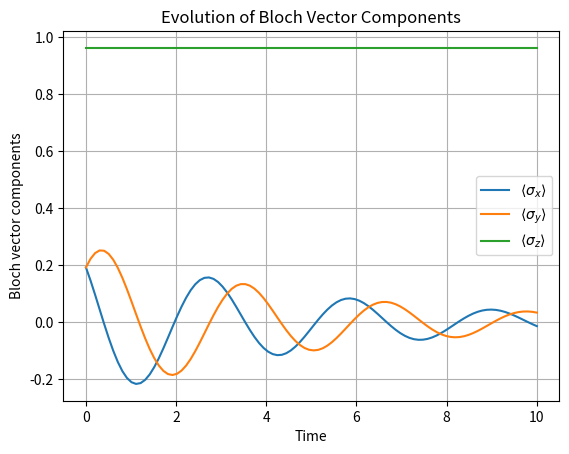

This figure's Python source: (Note: this script raises an exception after producing the figure.)
import numpy as np
import scipy.integrate as spi
import matplotlib.pyplot as plt


'''
Here, the idea will be to use an RK45 solver
to solve the master equation for a given initial
state, Hamiltonian and list of jump operators.

Recipe is as follows:

1. Start from a density matrix rho_0
2. Vectorize it to feed it into the RK45 solver
3. The f(t, y) function will do the following:
    - Reshape the vector into a matrix
    - Compute the derivative of the density matrix
    - Reshape the matrix into a vector
4. Solve the ODE using the RK45 solver
'''

pauli_x = np.array([[0, 1], [1, 0]])
pauli_y = np.array([[0, -1j], [1j, 0]])
pauli_z = np.array([[1, 0], [0, -1]])

def ket_to_density(ket):
    '''
    Takes a ket vector and returns the corresponding density matrix
    '''
    return np.outer(ket, ket.conj())

def bloch_vector_to_density(r):
    '''
    Takes a Bloch vector and returns the corresponding density matrix
    '''
    return 0.5 * (np.eye(2) + r[0] * np.array([[0, 1], [1, 0]]) +
                  r[1] * np.array([[0, -1j], [1j, 0]]) +
                  r[2] * np.array([[1, 0], [0, -1]]))

def solver(rho_0, evolution, t_span=[0, 10]):
    '''
    Solves the system by veccing the initial state and feeding it into the RK45 solver
    '''
    rho_size = rho_0.size

    vectorized_rho = rho_0.reshape(rho_size)
    
    solution = spi.solve_ivp(evolution, t_span, vectorized_rho, method='RK45', t_eval=np.linspace(0, 10, 100))
    
    return solution

def master_derivative(rho, H, jump_operators):
    '''
    Computes the derivative of the density matrix rho given the Hamiltonian H and the list of jump operators
    '''
    # Compute Hamiltonian part:
    hamiltonian_part = -1j * (np.dot(H, rho) - np.dot(rho, H))
    jump_part = 0

    # Compute non-Hamiltonian part:
    for jump_operator in jump_operators:
        jump_part += (np.dot(np.dot(jump_operator, rho), jump_operator.conj().T)
                      - 0.5 * np.dot(jump_operator.conj().T, np.dot(jump_operator, rho))
                      - 0.5 * np.dot(rho, np.dot(jump_operator.conj().T, jump_operator)))

    # Return the sum of the two parts:
    return hamiltonian_part + jump_part

def evolution_to_feed_rk4(t, vec, f, rho_dims):
    '''
    Reshapes the vector into a matrix, computes the derivative and reshapes it back into a vector.
    This way it can be refed into the RK45 solver.
    '''
    # Shape into matrix
    rho = vec.reshape(rho_dims)
    # Evolve using master equation
    rho = f(rho)
    # Reshape into vector
    return rho.reshape(rho.size)

if __name__ == "__main__":

    # Initial state
    r_0 = np.array([1, 1, 5])
    r_0 = r_0 / np.linalg.norm(r_0)
    rho_0 = bloch_vector_to_density(r_0)

    print ('\nInitial state:\n', rho_0)

    # Evolution, please define also the correct jump rates
    time = 10
    Hamiltonian = np.array([[1, 0], [0, -1]])  # Evolution is a simple rotation around the z-axis
    dephasing_rate = 0.1
    Jump_list = [np.sqrt(dephasing_rate) * np.array([[1, 0], [0, -1]])]

    print('\nHamiltonian:\n', Hamiltonian)
    
    # Derivative test
    print('\nDerivative test:\n', master_derivative(rho_0, Hamiltonian, Jump_list))

    # Small test
    vect_rho_0 = rho_0.reshape(rho_0.size)
    print('\nVectorized rho_0:\n', vect_rho_0)
    devect_rho_0 = vect_rho_0.reshape(rho_0.shape)
    print('\nDevectorized rho_0:\n', devect_rho_0)
    print('\nAre they equal?', np.allclose(rho_0, devect_rho_0))
          
    # Solve the master equation
    solution = solver(rho_0, lambda t, f: evolution_to_feed_rk4(t, f, lambda rho: master_derivative(rho, Hamiltonian, Jump_list), rho_0.shape), t_span=[0, time])

    # Now, this solution is a list of vectors, we need to reshape them into matrices !
    density_matrices = np.array([rho.reshape(rho_0.shape) for rho in solution.y.T])

    # Compute the Bloch vector components
    bloch_x = np.array([np.trace(np.dot(density, pauli_x)).real for density in density_matrices])
    bloch_y = np.array([np.trace(np.dot(density, pauli_y)).real for density in density_matrices])
    bloch_z = np.array([np.trace(np.dot(density, pauli_z)).real for density in density_matrices])

    # Plot the evolution of each component of the Bloch vector
    plt.plot(solution.t, bloch_x, label=r"$\langle \sigma_x \rangle$")
    plt.plot(solution.t, bloch_y, label=r"$\langle \sigma_y \rangle$")
    plt.plot(solution.t, bloch_z, label=r"$\langle \sigma_z \rangle$")

    plt.xlabel("Time")
    plt.ylabel("Bloch vector components")
    plt.legend()
    plt.title("Evolution of Bloch Vector Components")
    plt.grid()
    plt.savefig("figures/bloch_vector_evolution.png")
    plt.close()
